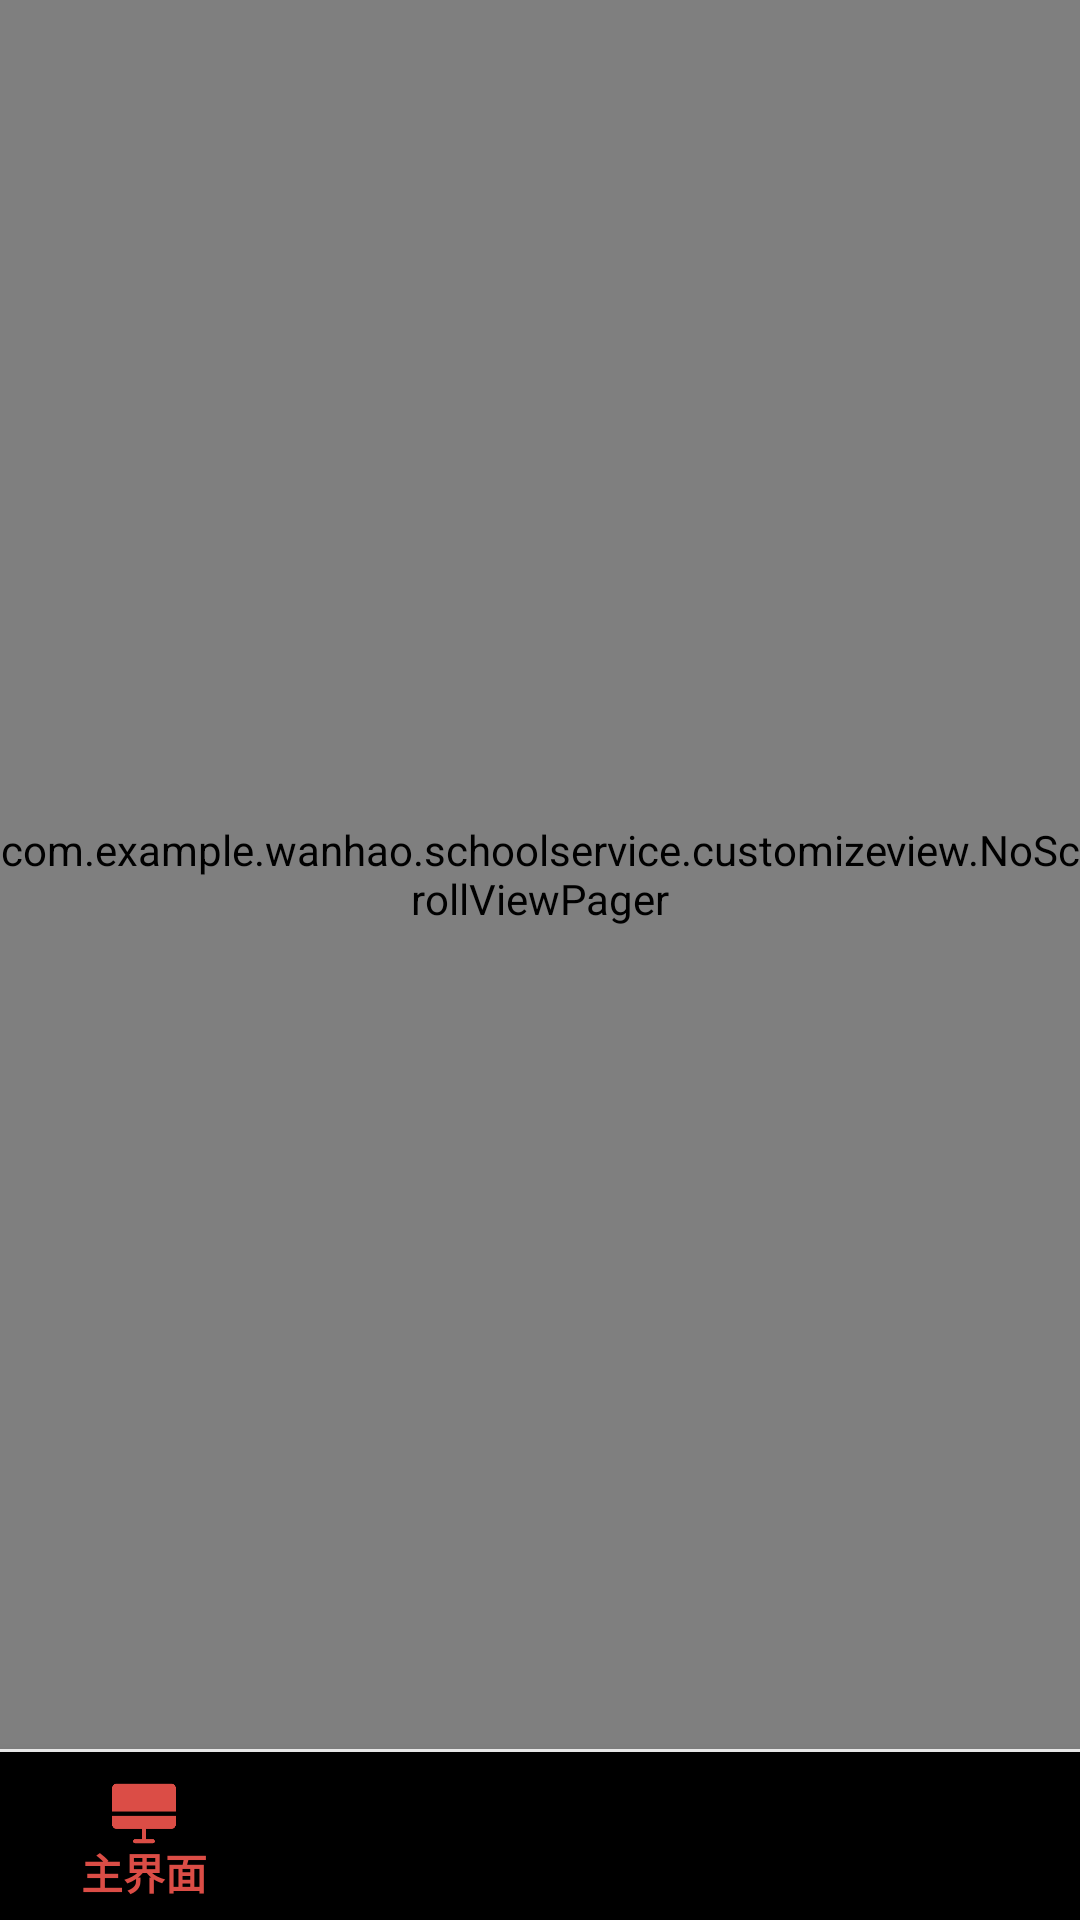

Layout XML and referenced resources for this Android screen:
<!-- AndroidManifest.xml: application theme AppTheme -->
<!-- res/layout/activity_main.xml -->
<?xml version="1.0" encoding="utf-8"?>
<android.support.v4.widget.DrawerLayout xmlns:android="http://schemas.android.com/apk/res/android"
    xmlns:app="http://schemas.android.com/apk/res-auto"
    xmlns:tools="http://schemas.android.com/tools"
    android:id="@+id/ac_main_draw"
    android:layout_width="match_parent"
    android:layout_height="match_parent"
    android:orientation="vertical"
    tools:context="com.example.wanhao.schoolservice.activity.MainActivity">

    <LinearLayout
        android:layout_width="match_parent"
        android:layout_height="match_parent"
        android:orientation="vertical">

        <com.example.wanhao.schoolservice.customizeview.NoScrollViewPager
            android:id="@+id/ac_main_viewpager"
            android:layout_width="match_parent"
            android:layout_height="0dp"
            android:layout_weight="1" />

        <TextView
            android:layout_width="match_parent"
            android:layout_height="1dp"
            android:background="#ededed" />

        <android.support.design.widget.BottomNavigationView
            android:id="@+id/ac_main_bottom"
            android:layout_width="match_parent"
            android:layout_height="wrap_content"
            app:menu="@menu/menu_main_bottom" />

    </LinearLayout>

</android.support.v4.widget.DrawerLayout>
<!-- resources referenced by this layout -->
<resources>
  <style name="AppTheme" parent="Theme.AppCompat.Light.DarkActionBar">
          
          <item name="android:windowContentTransitions">true</item>
          <item name="colorPrimary">@color/colorPrimary</item>
          <item name="colorPrimaryDark">@color/colorPrimaryDark</item>
          <item name="colorAccent">@color/colorAccent</item>
          <item name="windowActionBar">false</item>
          <item name="windowNoTitle">true</item>
          <item name="android:windowTranslucentStatus"> true </item>
  
      </style>
  <color name="colorPrimary">#db4d46</color>
  <color name="colorPrimaryDark">#000000</color>
  <color name="colorAccent">#FF4081</color>
</resources>
